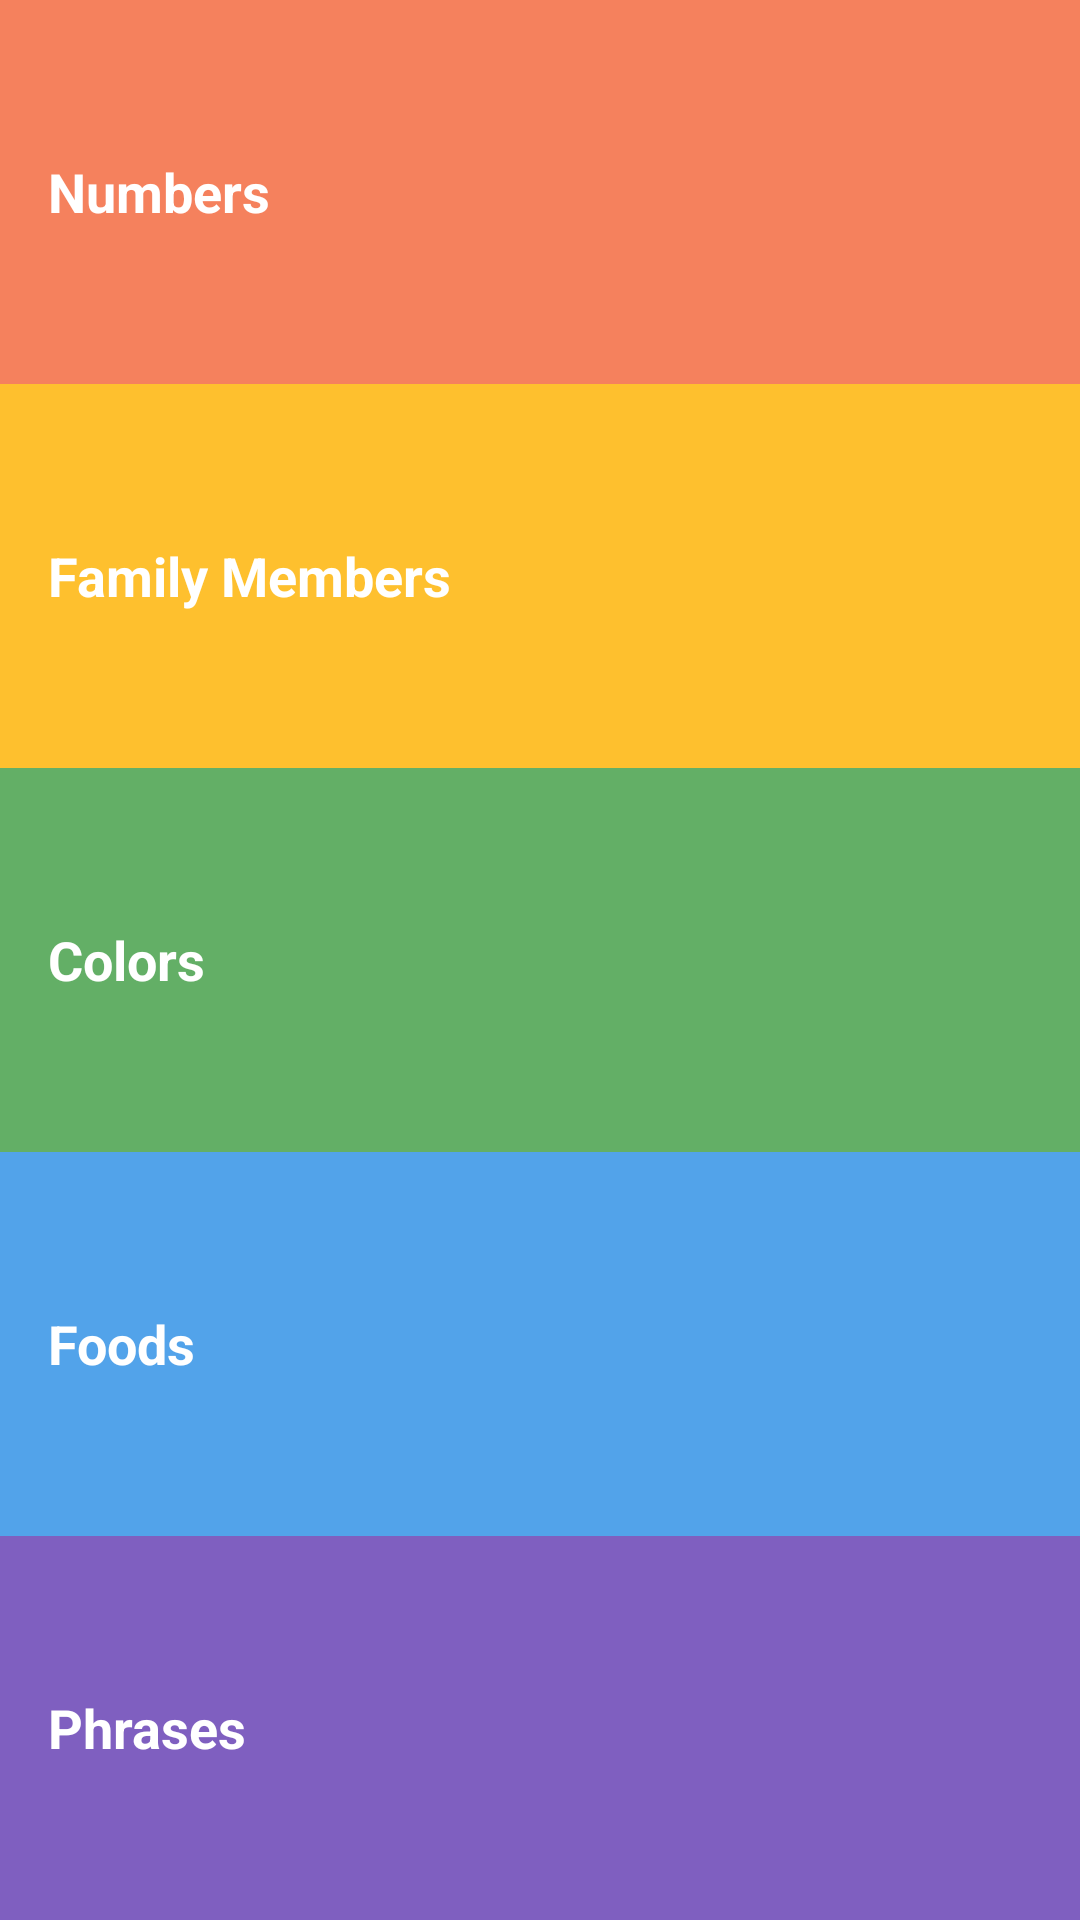

Android layout source for this screen:
<!-- AndroidManifest.xml: application theme AppTheme -->
<!-- res/layout/activity_main.xml -->
<?xml version="1.0" encoding="utf-8"?>
<LinearLayout
    xmlns:android="http://schemas.android.com/apk/res/android"
    xmlns:tools="http://schemas.android.com/tools"
    xmlns:app="http://schemas.android.com/apk/res-auto"
    android:layout_width="match_parent"
    android:layout_height="match_parent"
    android:orientation="vertical"
    tools:layout_editor_absoluteX="8dp"
    tools:layout_editor_absoluteY="8dp">


    <TextView
        android:id="@+id/numbers"
        style="@style/CategoryStyle"
        android:background="@color/numbers_color"
        android:text="@string/category_numbers"
        />

    <TextView
        android:id="@+id/family"
        style="@style/CategoryStyle"
        android:background="@color/family_color"
        android:text="@string/category_family"
        />

    <TextView
        android:id="@+id/colors"
        style="@style/CategoryStyle"
        android:background="@color/colors_color"
        android:text="@string/category_colors"
        />

    <TextView
        android:id="@+id/meals"
        style="@style/CategoryStyle"
        android:background="@color/meals_color"
        android:text="@string/category_meals"
        />

    <TextView
        android:id="@+id/phrases"
        style="@style/CategoryStyle"
        android:background="@color/phrases_color"
        android:text="@string/category_phrases"
        />
</LinearLayout>
<!-- resources referenced by this layout -->
<resources>
  <color name="colors_color">#D243A047</color>
  <color name="family_color">#D0FFB300</color>
  <color name="meals_color">#C21E88E5</color>
  <color name="numbers_color">#B5F4511E</color>
  <color name="phrases_color">#C85E35B1</color>
  <string name="category_colors">Colors</string>
  <string name="category_family">Family Members</string>
  <string name="category_meals">Foods</string>
  <string name="category_numbers">Numbers</string>
  <string name="category_phrases">Phrases</string>
  <style name="CategoryStyle">
          <item name="android:layout_width">match_parent</item>
          <item name="android:layout_height">@dimen/list_item_height</item>
          <item name="android:gravity">center_vertical</item>
          <item name="android:layout_weight">1</item>
          <item name="android:padding">16dp</item>
          <item name="android:textStyle">bold</item>
          <item name="android:textColor">@color/white</item>
          <item name="android:textAppearance">?android:textAppearanceMedium</item>
      </style>
  <style name="AppTheme" parent="Theme.AppCompat.Light.DarkActionBar">
          
          <item name="colorPrimary">@color/colorPrimary</item>
          <item name="colorPrimaryDark">@color/colorPrimaryDark</item>
          <item name="colorAccent">@color/colorAccent</item>
          <item name="android:textStyle">bold</item>
  
      </style>
  <dimen name="list_item_height">88dp</dimen>
  <color name="white">#FFFFFF</color>
  <color name="colorPrimary">#4D2719</color>
  <color name="colorPrimaryDark">#3A190F</color>
  <color name="colorAccent">#D81B60</color>
</resources>
